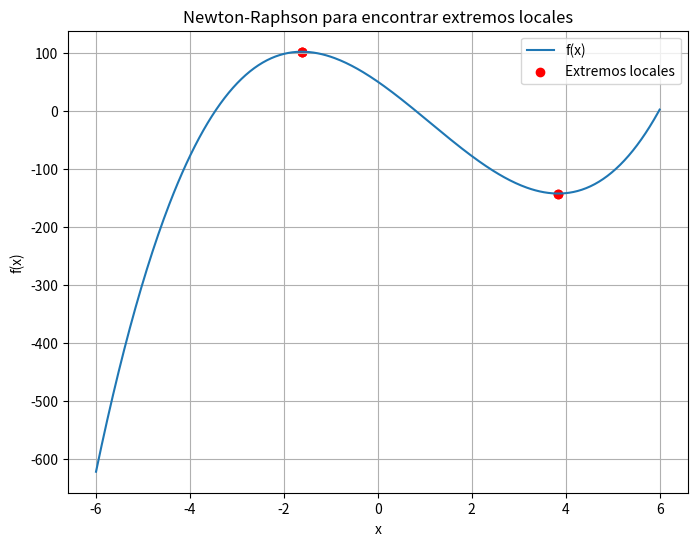

This chart was generated by the following Python code:
# Ejercicio 1: Newton-Raphson en 2D para Polinomios Cúbicos

import numpy as np
import sympy as sp
import matplotlib.pyplot as plt

# Definir la función simbólica
x = sp.Symbol('x')
f = 3*x**3 - 10*x**2 - 56*x + 50

### 1.1: Implementar el algoritmo de Newton-Raphson para funciones unidimensionales.
def newton_raphson(f, x0, alpha=1, tol=1e-6, max_iter=100):
    df = sp.diff(f, x)
    ddf = sp.diff(df, x)
    f_lambda = sp.lambdify(x, df, 'numpy')
    ddf_lambda = sp.lambdify(x, ddf, 'numpy')
    
    x_n = x0
    for _ in range(max_iter):
        df_xn = f_lambda(x_n)
        ddf_xn = ddf_lambda(x_n)
        
        if abs(df_xn) < tol:
            break
        
        x_n = x_n - alpha * (df_xn / ddf_xn)
    
    return x_n

### 1.2: Calcular analíticamente la primera y segunda derivada de f(x).
df = sp.diff(f, x)
ddf = sp.diff(df, x)
print("Primera derivada:", df)
print("Segunda derivada:", ddf)

### 1.3: Experimentar con diferentes valores iniciales x0 en el intervalo [−6, 6].
initial_values = np.linspace(-6, 6, 5)
critical_points = [newton_raphson(f, x0) for x0 in initial_values]

### 1.4: Utilizar diferentes valores para el factor de convergencia α.
alpha_values = [0.2, 0.5, 0.8, 1.0]
results_alpha = {alpha: [newton_raphson(f, x0, alpha=alpha) for x0 in initial_values] for alpha in alpha_values}

### 1.5: Graficar la función junto con los puntos encontrados, destacando mínimos y máximos.
x_vals = np.linspace(-6, 6, 400)
f_lambda = sp.lambdify(x, f, 'numpy')
y_vals = f_lambda(x_vals)

plt.figure(figsize=(8, 6))
plt.plot(x_vals, y_vals, label="f(x)")
plt.scatter(critical_points, f_lambda(np.array(critical_points)), color='red', label="Extremos locales")
plt.xlabel("x")
plt.ylabel("f(x)")
plt.title("Newton-Raphson para encontrar extremos locales")
plt.legend()
plt.grid()

plt.draw()  # Fuerza el renderizado de la gráfica
plt.pause(3)  # Espera un segundo para que la gráfica se muestre
plt.show()  # No bloquea la ejecución

### 1.6: Analizar el comportamiento de la convergencia para diferentes valores iniciales.
for alpha, points in results_alpha.items():
    print(f"Para alpha={alpha}, puntos críticos encontrados: {points}")
